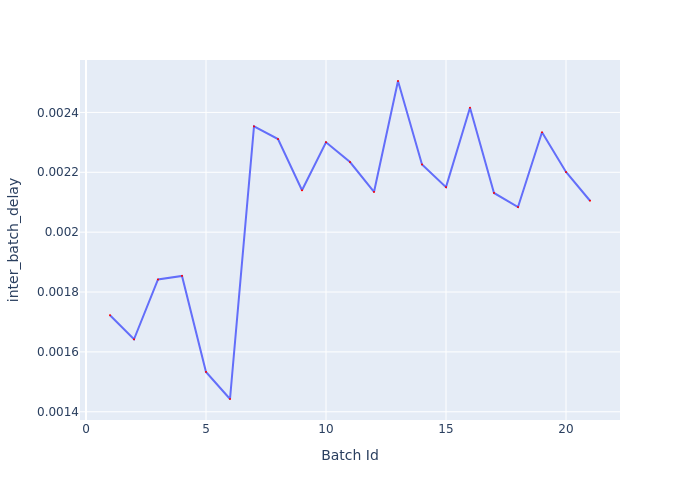

Source data for this figure (header and first rows):
Batch Id, inter_batch_delay
1, 0.001723
2, 0.001642
3, 0.001842
4, 0.001854
5, 0.001533
6, 0.001443
7, 0.002353
8, 0.002311
9, 0.00214
10, 0.0023
11, 0.002234
12, 0.002134
13, 0.002505
14, 0.002226
15, 0.00215
16, 0.002416
17, 0.002131
18, 0.002084
19, 0.002334
20, 0.002201
21, 0.002105
